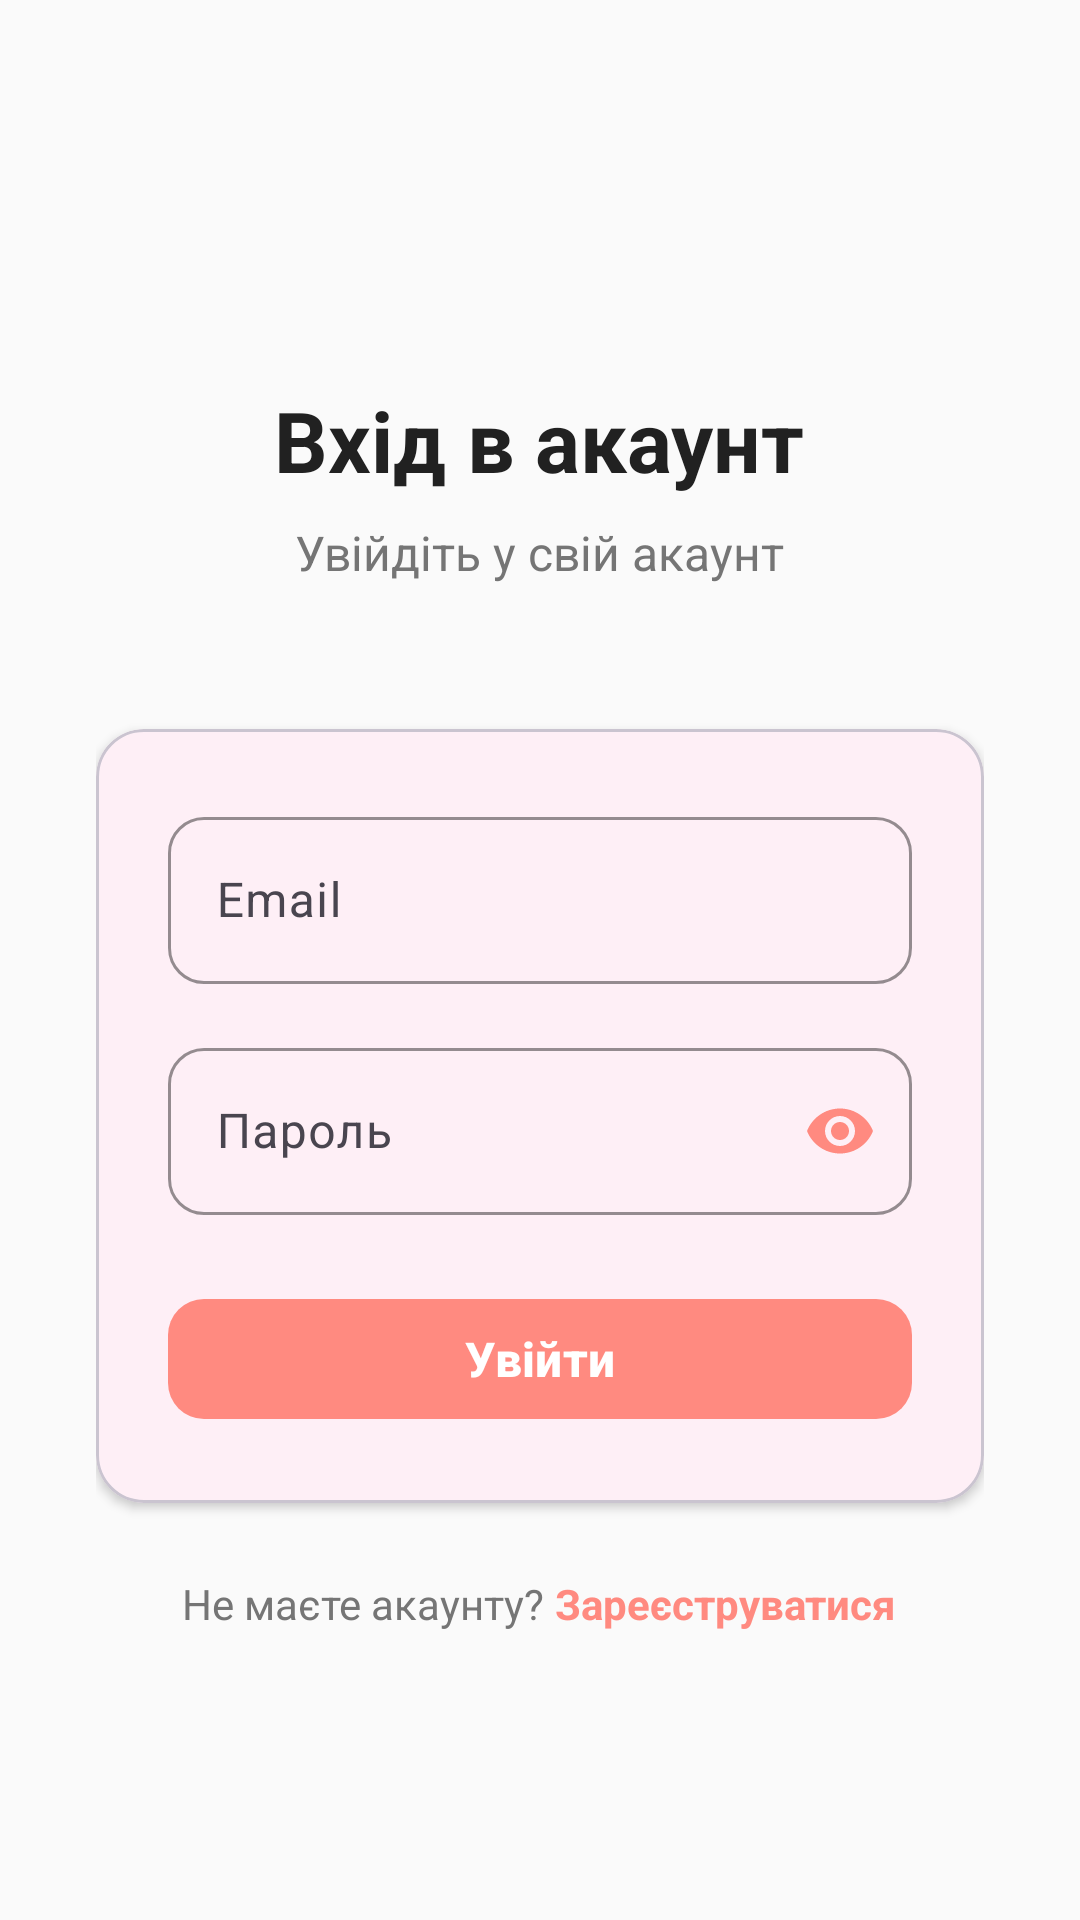

Layout XML and referenced resources for this Android screen:
<!-- AndroidManifest.xml: application theme Theme.ActivityMonitor -->
<!-- res/layout/activity_login.xml -->
<?xml version="1.0" encoding="utf-8"?>
<ScrollView xmlns:android="http://schemas.android.com/apk/res/android"
    xmlns:app="http://schemas.android.com/apk/res-auto"
    android:layout_width="match_parent"
    android:layout_height="match_parent"
    android:background="@color/background"
    android:fillViewport="true">

    <LinearLayout
        android:layout_width="match_parent"
        android:layout_height="wrap_content"
        android:orientation="vertical"
        android:padding="32dp">

        
        <LinearLayout
            android:layout_width="match_parent"
            android:layout_height="wrap_content"
            android:orientation="vertical"
            android:gravity="center"
            android:layout_marginBottom="48dp">

            <ImageView
                android:layout_width="80dp"
                android:layout_height="80dp"
                android:src="@drawable/ic_fitness_center"
                android:layout_marginBottom="16dp"
                app:tint="@color/primary" />

            <TextView
                android:layout_width="wrap_content"
                android:layout_height="wrap_content"
                android:text="Вхід в акаунт"
                android:textColor="@color/text_primary"
                android:textSize="28sp"
                android:textStyle="bold" />

            <TextView
                android:layout_width="wrap_content"
                android:layout_height="wrap_content"
                android:text="Увійдіть у свій акаунт"
                android:textColor="@color/text_secondary"
                android:textSize="16sp"
                android:layout_marginTop="8dp" />

        </LinearLayout>

        
        <com.google.android.material.card.MaterialCardView
            android:layout_width="match_parent"
            android:layout_height="wrap_content"
            app:cardCornerRadius="16dp"
            app:cardElevation="2dp"
            android:layout_marginBottom="24dp">

            <LinearLayout
                android:layout_width="match_parent"
                android:layout_height="wrap_content"
                android:orientation="vertical"
                android:padding="24dp">

                
                <com.google.android.material.textfield.TextInputLayout
                    android:layout_width="match_parent"
                    android:layout_height="wrap_content"
                    android:layout_marginBottom="16dp"
                    app:boxCornerRadiusBottomEnd="12dp"
                    app:boxCornerRadiusBottomStart="12dp"
                    app:boxCornerRadiusTopEnd="12dp"
                    app:boxCornerRadiusTopStart="12dp"
                    app:boxStrokeColor="@color/primary"
                    app:hintTextColor="@color/primary">

                    <com.google.android.material.textfield.TextInputEditText
                        android:id="@+id/etEmail"
                        android:layout_width="match_parent"
                        android:layout_height="wrap_content"
                        android:hint="Email"
                        android:inputType="textEmailAddress"
                        android:maxLines="1" />

                </com.google.android.material.textfield.TextInputLayout>

                
                <com.google.android.material.textfield.TextInputLayout
                    android:layout_width="match_parent"
                    android:layout_height="wrap_content"
                    android:layout_marginBottom="24dp"
                    app:boxCornerRadiusBottomEnd="12dp"
                    app:boxCornerRadiusBottomStart="12dp"
                    app:boxCornerRadiusTopEnd="12dp"
                    app:boxCornerRadiusTopStart="12dp"
                    app:boxStrokeColor="@color/primary"
                    app:hintTextColor="@color/primary"
                    app:passwordToggleEnabled="true"
                    app:passwordToggleTint="@color/primary">

                    <com.google.android.material.textfield.TextInputEditText
                        android:id="@+id/etPassword"
                        android:layout_width="match_parent"
                        android:layout_height="wrap_content"
                        android:hint="Пароль"
                        android:inputType="textPassword"
                        android:maxLines="1" />

                </com.google.android.material.textfield.TextInputLayout>

                
                <com.google.android.material.button.MaterialButton
                    android:id="@+id/btnLogin"
                    android:layout_width="match_parent"
                    android:layout_height="wrap_content"
                    android:text="Увійти"
                    android:textSize="16sp"
                    android:textStyle="bold"
                    app:backgroundTint="@color/primary"
                    app:cornerRadius="12dp" />

            </LinearLayout>

        </com.google.android.material.card.MaterialCardView>

        
        <LinearLayout
            android:layout_width="match_parent"
            android:layout_height="wrap_content"
            android:orientation="horizontal"
            android:gravity="center">

            <TextView
                android:layout_width="wrap_content"
                android:layout_height="wrap_content"
                android:text="Не маєте акаунту? "
                android:textColor="@color/text_secondary"
                android:textSize="14sp" />

            <TextView
                android:id="@+id/tvRegister"
                android:layout_width="wrap_content"
                android:layout_height="wrap_content"
                android:text="Зареєструватися"
                android:textColor="@color/primary"
                android:textSize="14sp"
                android:textStyle="bold" />

        </LinearLayout>

    </LinearLayout>

</ScrollView>
<!-- resources referenced by this layout -->
<resources>
  <color name="background">#FAFAFA</color>
  <color name="primary">#FF8A80</color>
  <color name="text_primary">#212121</color>
  <color name="text_secondary">#757575</color>
  <style name="Theme.ActivityMonitor" parent="Theme.Material3.Light.NoActionBar">
          <item name="colorPrimary">@color/primary</item>
          <item name="colorPrimaryVariant">@color/primary_dark</item>
          <item name="colorSecondary">@color/secondary</item>
          <item name="colorSecondaryVariant">@color/secondary_dark</item>
          <item name="colorOnPrimary">@color/white</item>
          <item name="colorOnSecondary">@color/white</item>
          <item name="android:windowBackground">@color/background</item>
          <item name="android:statusBarColor">@color/primary_dark</item>
          <item name="android:navigationBarColor">@color/background</item>
      </style>
  <color name="primary_dark">#C85A54</color>
  <color name="secondary">#80CBC4</color>
  <color name="secondary_dark">#4F9A94</color>
  <color name="white">#FFFFFF</color>
</resources>
